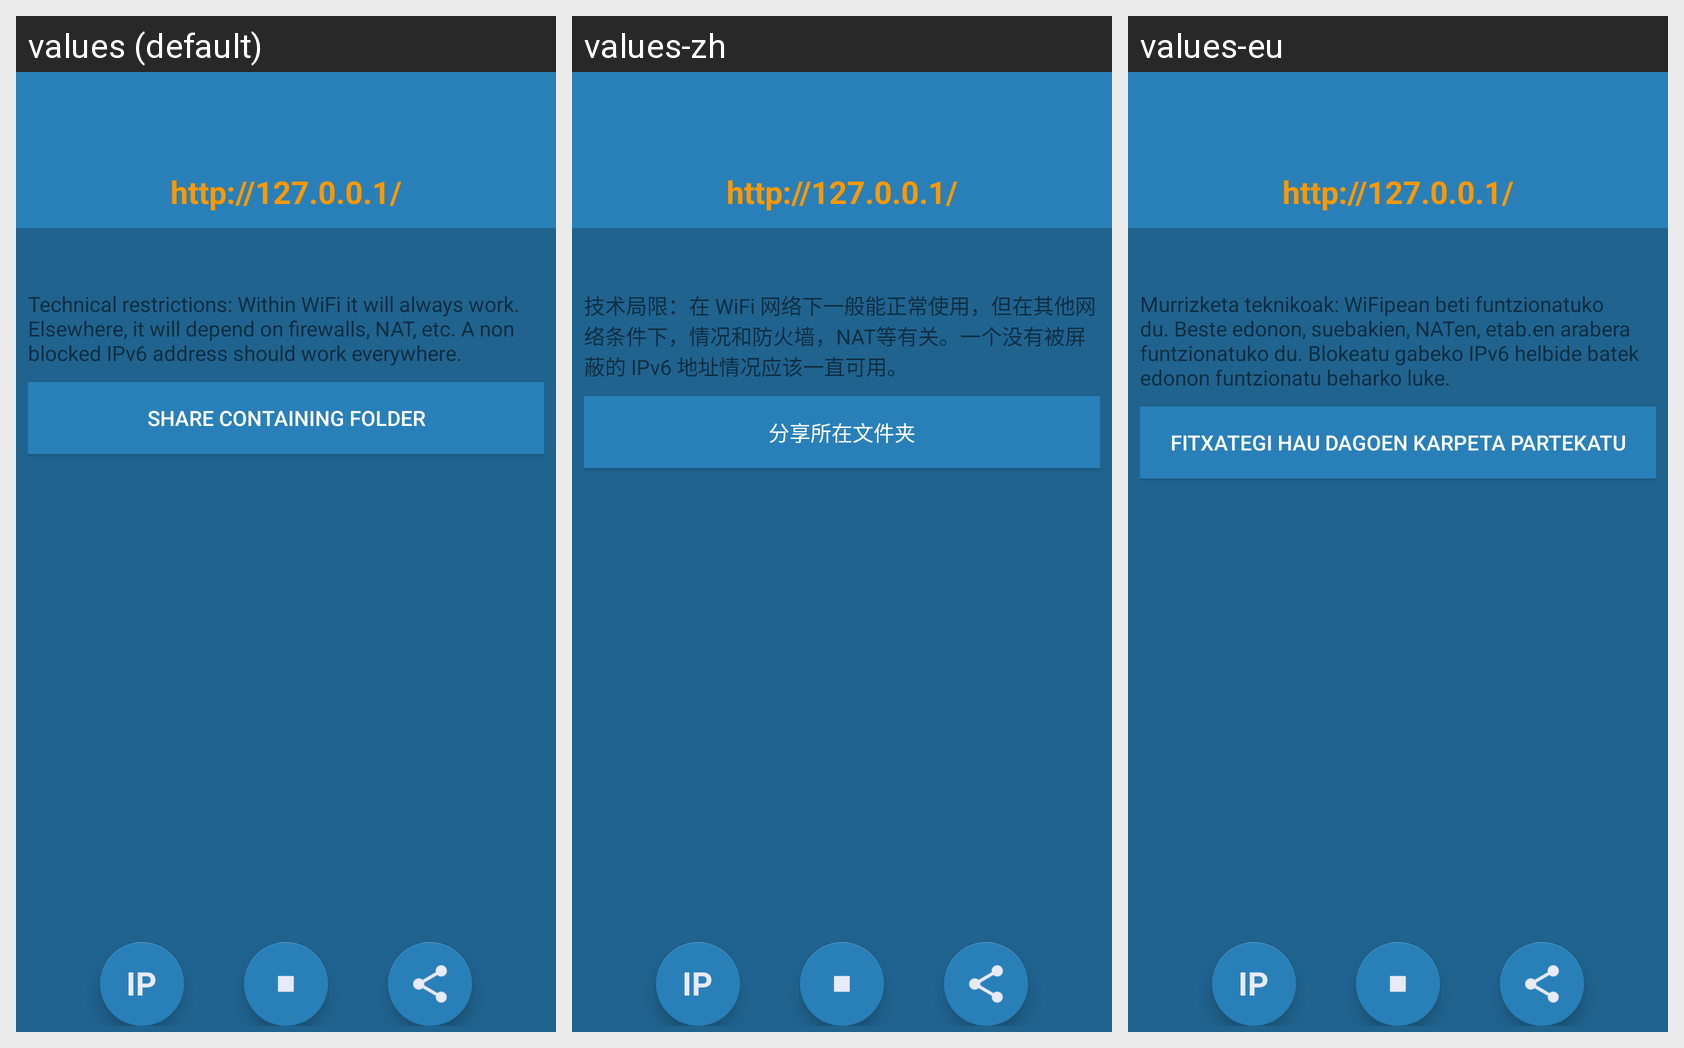

Translations of the strings shown on this Android screen, per locale in the grid:
Android screen res/layout/activity_send_file.xml rendered under 3 locales, left to right: values (default), values-zh, values-eu. Device: Nexus 5 (rendered at 1080×1920; each locale shown at half size, 540×960, under a caption strip naming it); theme AppTheme.
Other locales in the repository, not shown: values-ar, values-cs, values-de, values-es, values-fr, values-it, values-kk, values-pt, values-uk.
Strings drawn on this screen, with the default value and each locale's value (text and hints the layout hard-codes, and strings that could not be matched under every locale, appear in the picture but are not listed):

technical_info
  values: Technical restrictions: Within WiFi it will always work. Elsewhere, it will depend on firewalls, NAT, etc. A non blocked IPv6 address should work everywhere.
  values-zh: 技术局限：在 WiFi 网络下一般能正常使用，但在其他网络条件下，情况和防火墙，NAT等有关。一个没有被屏蔽的 IPv6 地址情况应该一直可用。
  values-eu: Murrizketa teknikoak: WiFipean beti funtzionatuko du. Beste edonon, suebakien, NATen, etab.en arabera funtzionatuko du. Blokeatu gabeko IPv6 helbide batek edonon funtzionatu beharko luke.

share_containing_folder
  values: Share Containing Folder
  values-zh: 分享所在文件夹
  values-eu: Fitxategi hau dagoen karpeta partekatu

standard_url
  values: http://127.0.0.1/
  values-zh: http://127.0.0.1/  [not translated; the default value is used]
  values-eu: http://127.0.0.1/  [not translated; the default value is used]
